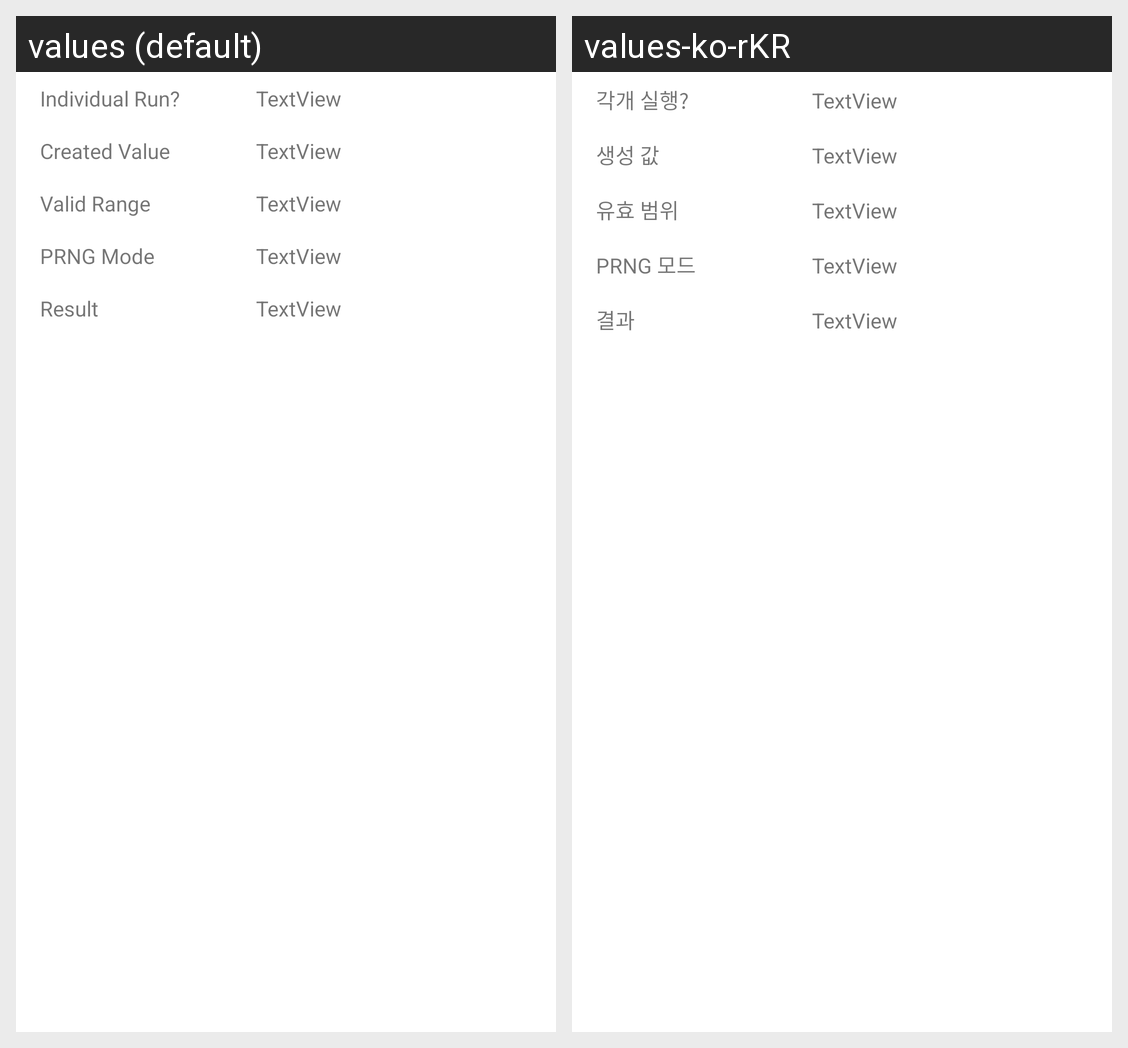

Translations of the strings shown on this Android screen, per locale in the grid:
Android screen res/layout/dialog_layout.xml rendered under 2 locales, left to right: values (default), values-ko-rKR. Device: Nexus 5 (rendered at 1080×1920; each locale shown at half size, 540×960, under a caption strip naming it); theme Theme.Lucktest.
Strings drawn on this screen, with the default value and each locale's value (text and hints the layout hard-codes, and strings that could not be matched under every locale, appear in the picture but are not listed):

txt_indiv_label
  values: Individual Run?
  values-ko-rKR: 각개 실행?

txt_thisval_label
  values: Created Value
  values-ko-rKR: 생성 값

txt_range_label
  values: Valid Range
  values-ko-rKR: 유효 범위

txt_mode_label
  values: PRNG Mode
  values-ko-rKR: PRNG 모드

txt_result_label
  values: Result
  values-ko-rKR: 결과
